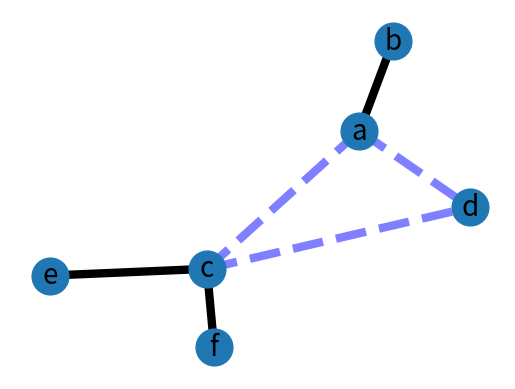

Here is the Python script that generated this plot:
#!/user/bin/env python
# -*- coding: utf-8 -*-
# @File  : show1.py
# @Author: sl
# @Date  : 2020/10/27 - 下午8:42

# coding:utf-8
# !/usr/bin/env python
"""
An example using Graph as a weighted network.
"""
__author__ = """Aric Hagberg (hagberg@lanl.gov)"""
try:
    import matplotlib.pyplot as plt
except:
    raise

import networkx as nx

G = nx.Graph()
# 添加带权边
G.add_edge('a', 'b', weight=0.6)
G.add_edge('a', 'c', weight=0.2)
G.add_edge('c', 'd', weight=0.1)
G.add_edge('c', 'e', weight=0.7)
G.add_edge('c', 'f', weight=0.9)
G.add_edge('a', 'd', weight=0.3)
# 按权重划分为重权值得边和轻权值的边
elarge = [(u, v) for (u, v, d) in G.edges(data=True) if d['weight'] > 0.5]
esmall = [(u, v) for (u, v, d) in G.edges(data=True) if d['weight'] <= 0.5]
# 节点位置
pos = nx.spring_layout(G)  # positions for all nodes
# 首先画出节点位置
# nodes
nx.draw_networkx_nodes(G, pos, node_size=700)
# 根据权重，实线为权值大的边，虚线为权值小的边
# edges
nx.draw_networkx_edges(G, pos, edgelist=elarge,
                       width=6)
nx.draw_networkx_edges(G, pos, edgelist=esmall,
                       width=6, alpha=0.5, edge_color='b', style='dashed')

# labels标签定义
nx.draw_networkx_labels(G, pos, font_size=20, font_family='sans-serif')

plt.axis('off')
plt.savefig("weighted_graph.png")  # save as png
plt.show()  # display

if __name__ == '__main__':
    print("run")
